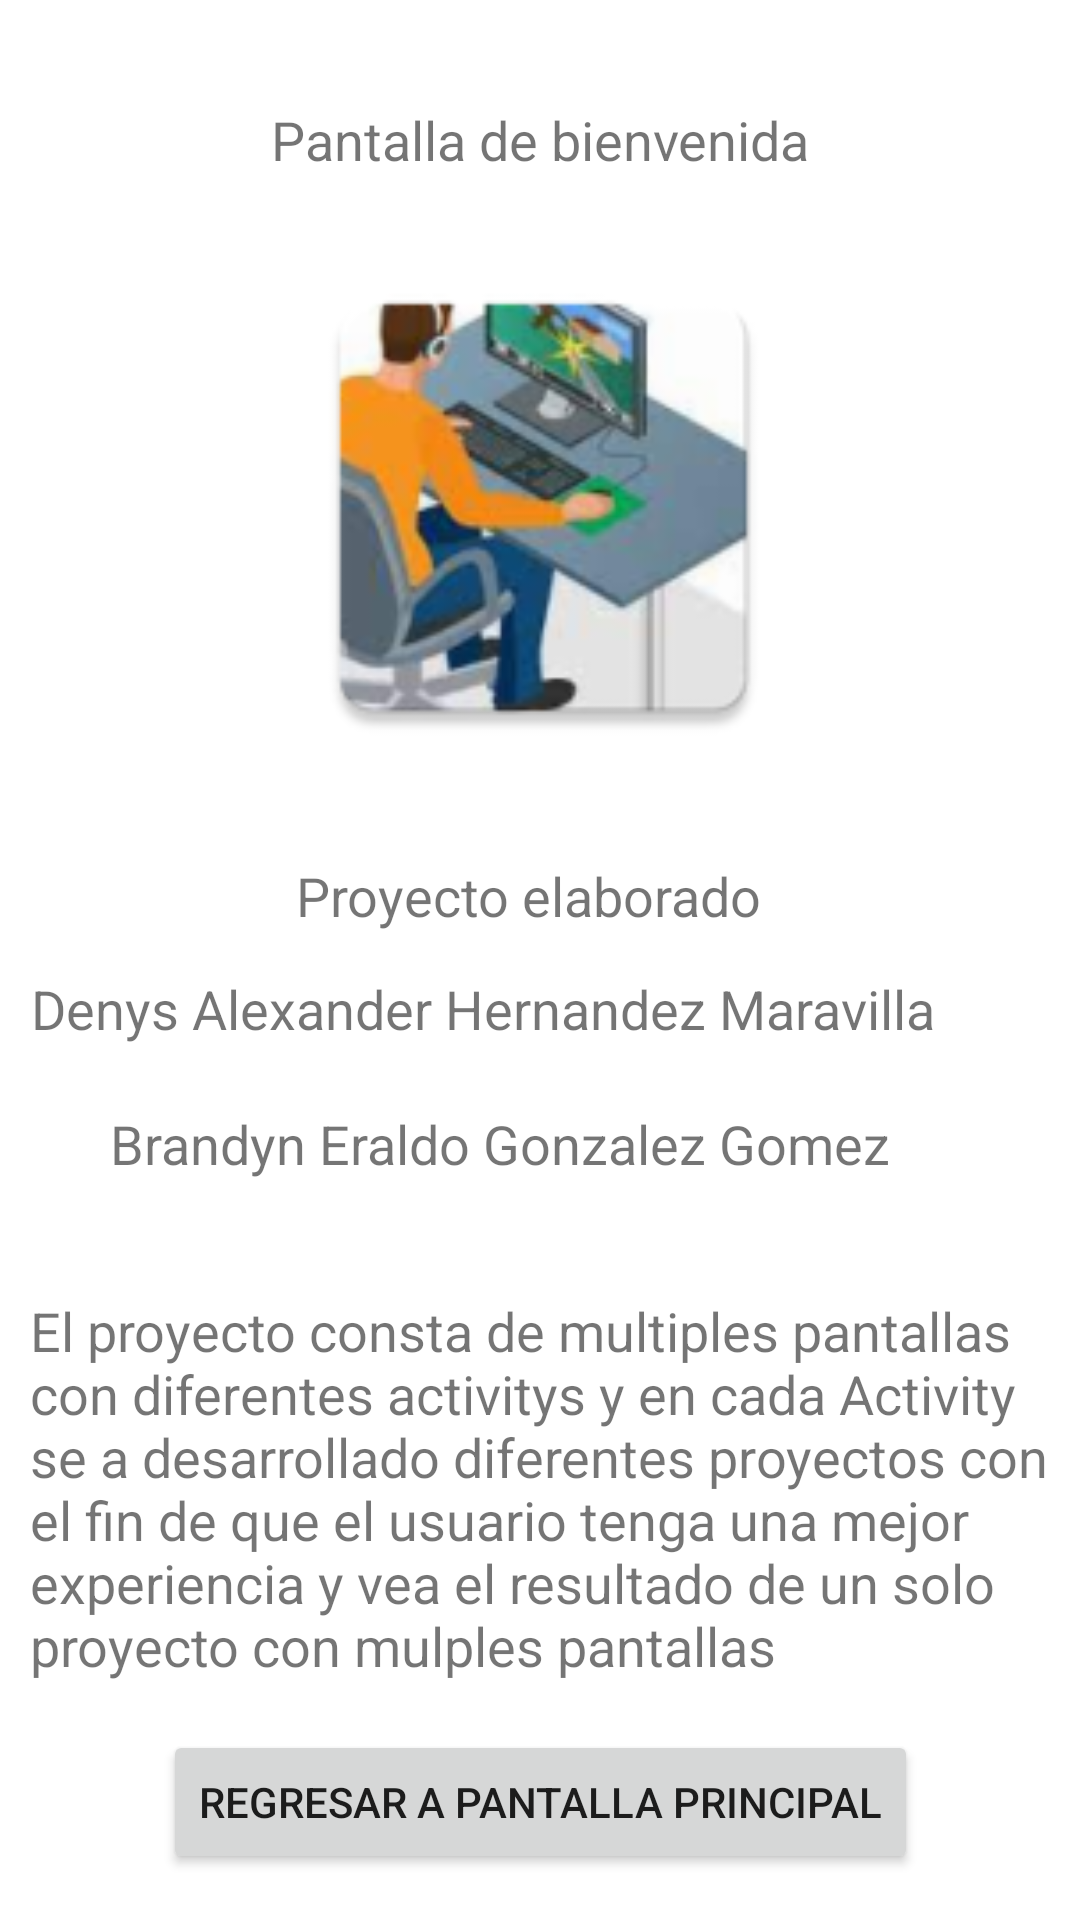

The Android layout XML behind this screen, and the referenced resources:
<!-- AndroidManifest.xml: application theme Theme.Parcial_computo_1 -->
<!-- res/layout/activity_bienvenidad.xml -->
<?xml version="1.0" encoding="utf-8"?>
<androidx.constraintlayout.widget.ConstraintLayout xmlns:android="http://schemas.android.com/apk/res/android"
    xmlns:app="http://schemas.android.com/apk/res-auto"
    xmlns:tools="http://schemas.android.com/tools"
    android:layout_width="match_parent"
    android:layout_height="match_parent"
    tools:context=".Bienvenidad">

    <TextView
        android:id="@+id/textView2"
        android:layout_width="wrap_content"
        android:layout_height="wrap_content"
        android:text="@string/Bienvenidad"
        android:textSize="18sp"
        app:layout_constraintBottom_toBottomOf="parent"
        app:layout_constraintEnd_toEndOf="parent"
        app:layout_constraintStart_toStartOf="parent"
        app:layout_constraintTop_toTopOf="parent"
        app:layout_constraintVertical_bias="0.056" />

    <ImageView
        android:id="@+id/imageView2"
        android:layout_width="321dp"
        android:layout_height="171dp"
        app:layout_constraintBottom_toBottomOf="parent"
        app:layout_constraintEnd_toEndOf="parent"
        app:layout_constraintHorizontal_bias="0.533"
        app:layout_constraintStart_toStartOf="parent"
        app:layout_constraintTop_toBottomOf="@+id/textView2"
        app:layout_constraintVertical_bias="0.061"
        app:srcCompat="@mipmap/ic_launcher" />

    <TextView
        android:id="@+id/txtAlumnos"
        android:layout_width="160dp"
        android:layout_height="29dp"
        android:text="@string/Alumnos"
        android:textSize="18sp"
        app:layout_constraintBottom_toBottomOf="parent"
        app:layout_constraintEnd_toEndOf="parent"
        app:layout_constraintHorizontal_bias="0.494"
        app:layout_constraintStart_toStartOf="parent"
        app:layout_constraintTop_toBottomOf="@+id/imageView2"
        app:layout_constraintVertical_bias="0.089" />

    <TextView
        android:id="@+id/txtDedicatoria"
        android:layout_width="340dp"
        android:layout_height="138dp"
        android:text="@string/Dedicatoria"
        android:textSize="18sp"
        app:layout_constraintBottom_toBottomOf="parent"
        app:layout_constraintEnd_toEndOf="parent"
        app:layout_constraintHorizontal_bias="0.492"
        app:layout_constraintStart_toStartOf="parent"
        app:layout_constraintTop_toBottomOf="@+id/txtAlumno2"
        app:layout_constraintVertical_bias="0.265" />

    <Button
        android:id="@+id/btnRegresar"
        android:layout_width="wrap_content"
        android:layout_height="wrap_content"
        android:onClick="Principal"
        android:text="@string/bPrincipal"
        app:layout_constraintBottom_toBottomOf="parent"
        app:layout_constraintEnd_toEndOf="parent"
        app:layout_constraintStart_toStartOf="parent"
        app:layout_constraintTop_toBottomOf="@+id/txtDedicatoria"
        app:layout_constraintVertical_bias="0.329" />

    <TextView
        android:id="@+id/txtAlumn1"
        android:layout_width="339dp"
        android:layout_height="31dp"
        android:text="@string/Alumno1"
        android:textSize="18sp"
        app:layout_constraintBottom_toBottomOf="parent"
        app:layout_constraintEnd_toEndOf="parent"
        app:layout_constraintHorizontal_bias="0.496"
        app:layout_constraintStart_toStartOf="parent"
        app:layout_constraintTop_toBottomOf="@+id/txtAlumnos"
        app:layout_constraintVertical_bias="0.03" />

    <TextView
        android:id="@+id/txtAlumno2"
        android:layout_width="287dp"
        android:layout_height="37dp"
        android:text="@string/Alumno2"
        android:textSize="18sp"
        app:layout_constraintBottom_toBottomOf="parent"
        app:layout_constraintEnd_toEndOf="parent"
        app:layout_constraintStart_toStartOf="parent"
        app:layout_constraintTop_toBottomOf="@+id/txtAlumn1"
        app:layout_constraintVertical_bias="0.057" />
</androidx.constraintlayout.widget.ConstraintLayout>
<!-- resources referenced by this layout -->
<resources>
  <!-- mipmap ic_launcher: png bitmap (mipmap-hdpi, 9739 bytes) -->
  <string name="Alumno1">Denys Alexander Hernandez Maravilla</string>
  <string name="Alumno2">Brandyn Eraldo Gonzalez Gomez</string>
  <string name="Alumnos">Proyecto elaborado por:</string>
  <string name="Bienvenidad">Pantalla de bienvenida</string>
  <string name="Dedicatoria">El proyecto consta de multiples pantallas con diferentes activitys y en cada Activity se a desarrollado diferentes proyectos con el fin de que el usuario tenga una mejor experiencia y vea el resultado de un solo proyecto con mulples pantallas </string>
  <string name="bPrincipal">REGRESAR A PANTALLA PRINCIPAL</string>
  <style name="Theme.Parcial_computo_1" parent="Theme.MaterialComponents.DayNight.DarkActionBar">
          
          <item name="colorPrimary">@color/purple_500</item>
          <item name="colorPrimaryVariant">@color/purple_700</item>
          <item name="colorOnPrimary">@color/white</item>
          
          <item name="colorSecondary">@color/teal_200</item>
          <item name="colorSecondaryVariant">@color/teal_700</item>
          <item name="colorOnSecondary">@color/black</item>
          
          <item name="android:statusBarColor" tools:targetApi="l">?attr/colorPrimaryVariant</item>
          
      </style>
  <!-- not gathered from this repository: default colours our renderer supplied (Android Studio template values) -->
  <color name="purple_500">#FF6200EE</color>
  <color name="purple_700">#FF3700B3</color>
  <color name="teal_200">#FF03DAC5</color>
  <color name="teal_700">#FF018786</color>
  <color name="black">#FF000000</color>
  <color name="white">#FFFFFFFF</color>
</resources>
